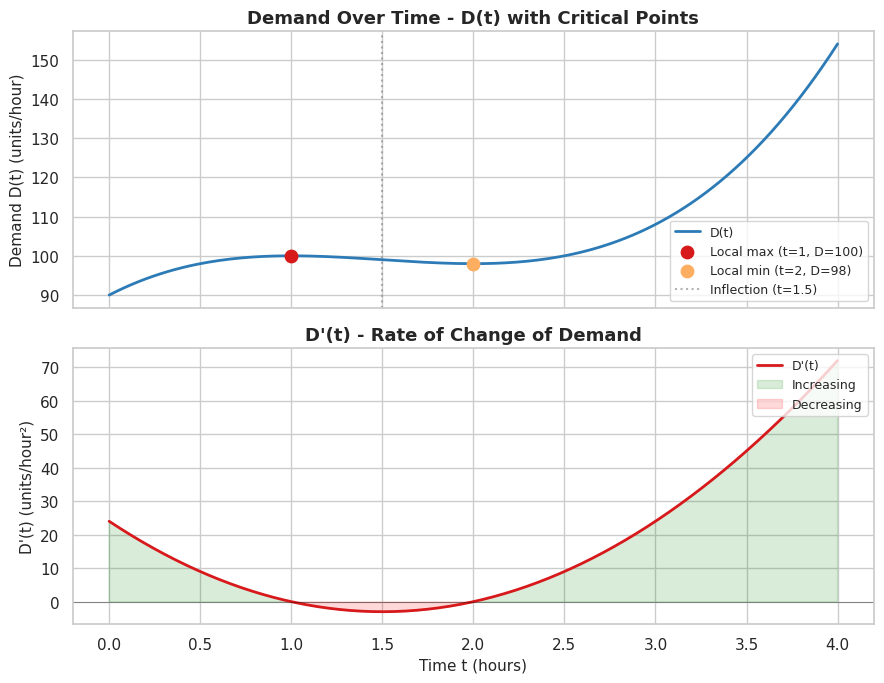

Here is the Python script that generated this plot:
"""
Task 2 - Demand Over Time (Differential Calculus)
COM7023 Maths for Data Science - Urban Resource Intelligence

Analyses the demand function for a high-density residential zone:
    D(t) = 4t^3 - 18t^2 + 24t + 90        (t in hours, 0 <= t <= 4)

Finds the first and second derivatives, locates and classifies the
critical points, finds the inflection point, and identifies the
intervals where demand is increasing or decreasing.
"""

import os
import numpy as np
import sympy as sp
import seaborn as sns
import matplotlib.pyplot as plt

# ============================================================
# 1. SETUP: Define D(t) symbolically for verification
# ============================================================

t_sym = sp.Symbol('t')
D_sym = 4*t_sym**3 - 18*t_sym**2 + 24*t_sym + 90

print("=" * 60)
print("TASK 2 - DEMAND OVER TIME (CALCULUS)")
print("=" * 60)

print(f"\nDemand function: D(t) = 4t^3 - 18t^2 + 24t + 90")
print(f"Domain: t >= 0 (t in hours)")

# ============================================================
# 2. DERIVATIVES (power rule)
# ============================================================

print("\n" + "-" * 50)
print("DERIVATIVES")
print("-" * 50)

D_prime_sym = sp.diff(D_sym, t_sym)     # rate of change of demand
print(f"\nD'(t) = {D_prime_sym}")
print("      = 12t^2 - 36t + 24")

D_double_sym = sp.diff(D_prime_sym, t_sym)   # concavity
print(f"\nD''(t) = {D_double_sym}")
print("       = 24t - 36")

# ============================================================
# 3. CRITICAL POINTS: solve D'(t) = 0
# ============================================================

print("\n" + "-" * 50)
print("CRITICAL POINTS")
print("-" * 50)

critical_points = sorted(sp.solve(sp.Eq(D_prime_sym, 0), t_sym))
print(f"\nSolving D'(t) = 0  ->  t = {critical_points}")

for cp in critical_points:
    d_val = D_sym.subs(t_sym, cp)
    d2_val = D_double_sym.subs(t_sym, cp)
    if d2_val < 0:
        kind = "local MAXIMUM (D'' < 0)"
    elif d2_val > 0:
        kind = "local MINIMUM (D'' > 0)"
    else:
        kind = "inconclusive (D'' = 0)"
    print(f"  t = {float(cp):.1f}:  D = {float(d_val):.2f},  D'' = {float(d2_val):.2f}  ->  {kind}")

# ============================================================
# 4. INFLECTION POINT: solve D''(t) = 0
# ============================================================

print("\n" + "-" * 50)
print("INFLECTION POINT")
print("-" * 50)

inflection_points = sp.solve(sp.Eq(D_double_sym, 0), t_sym)
for ip in inflection_points:
    d_val = D_sym.subs(t_sym, ip)
    print(f"\nSolving D''(t) = 0  ->  t = {float(ip):.1f}")
    print(f"  D = {float(d_val):.2f}  (concavity changes from down to up here)")

# ============================================================
# 5. INTERVALS OF INCREASE / DECREASE
# ============================================================

print("\n" + "-" * 50)
print("INTERVALS OF INCREASE / DECREASE")
print("-" * 50)

# Test the sign of D'(t) at the midpoint of each interval formed
# by the domain boundaries and the critical points found above.
boundaries = [0.0] + [float(cp) for cp in critical_points] + [4.0]
for i in range(len(boundaries) - 1):
    lo, hi = boundaries[i], boundaries[i + 1]
    mid = (lo + hi) / 2
    slope = D_prime_sym.subs(t_sym, mid)
    trend = "increasing" if slope > 0 else "decreasing"
    print(f"  {lo:.1f} < t < {hi:.1f}:  D'({mid:.2f}) = {float(slope):.2f}  ->  demand is {trend}")

# ============================================================
# 6. VALUE TABLE (sanity check across the 4-hour window)
# ============================================================

print("\n" + "-" * 50)
print("VALUE TABLE")
print("-" * 50)

sample_times = [0, 0.5, 1, 1.5, 2, 2.5, 3, 4]
for tv in sample_times:
    d_val = D_sym.subs(t_sym, tv)
    d1_val = D_prime_sym.subs(t_sym, tv)
    d2_val = D_double_sym.subs(t_sym, tv)
    print(f"  t={tv:.1f}: D={float(d_val):.2f}, D'={float(d1_val):.2f}, D''={float(d2_val):.2f}")

# ============================================================
# 7. VISUALISATION - Seaborn line plots
# ============================================================

print("\n" + "-" * 50)
print("GENERATING FIGURE...")
print("-" * 50)

sns.set_theme(style="whitegrid", palette="muted")

# Turn the symbolic expressions into fast numeric functions for plotting
D_func = sp.lambdify(t_sym, D_sym, 'numpy')
D_prime_func = sp.lambdify(t_sym, D_prime_sym, 'numpy')

t_range = np.linspace(0, 4, 200)
D_curve = D_func(t_range)
D_prime_curve = D_prime_func(t_range)

fig, (ax1, ax2) = plt.subplots(2, 1, figsize=(9, 7), sharex=True)

# Top panel: D(t) with the critical points and inflection point marked
crit_colors = ['#d7191c', '#fdae61']
crit_labels = ['Local max', 'Local min']
ax1.plot(t_range, D_curve, color='#2c7bb6', linewidth=2, label='D(t)')
for cp, color, label in zip(critical_points, crit_colors, crit_labels):
    d_val = float(D_sym.subs(t_sym, cp))
    ax1.scatter(float(cp), d_val, color=color, s=80, zorder=5,
                label=f'{label} (t={float(cp):.0f}, D={d_val:.0f})')
for ip in inflection_points:
    ax1.axvline(float(ip), color='gray', linestyle=':', alpha=0.6,
                label=f'Inflection (t={float(ip):.1f})')
ax1.set_ylabel('Demand D(t) (units/hour)', fontsize=11)
ax1.set_title('Demand Over Time - D(t) with Critical Points', fontsize=13, fontweight='bold')
ax1.legend(fontsize=9, loc='lower right')

# Bottom panel: D'(t) with increasing/decreasing regions shaded
ax2.plot(t_range, D_prime_curve, color='#d7191c', linewidth=2, label="D'(t)")
ax2.axhline(0, color='black', linewidth=0.5, alpha=0.5)
ax2.fill_between(t_range, 0, D_prime_curve, where=(D_prime_curve > 0),
                  color='green', alpha=0.15, label='Increasing')
ax2.fill_between(t_range, 0, D_prime_curve, where=(D_prime_curve < 0),
                  color='red', alpha=0.15, label='Decreasing')
ax2.set_xlabel('Time t (hours)', fontsize=11)
ax2.set_ylabel("D'(t) (units/hour²)", fontsize=11)
ax2.set_title("D'(t) - Rate of Change of Demand", fontsize=13, fontweight='bold')
ax2.legend(fontsize=9, loc='upper right')

plt.tight_layout()

# Make sure the figures folder exists before saving
os.makedirs('figures', exist_ok=True)
fig_path = 'figures/fig_task2_demand_curve.png'
plt.savefig(fig_path, dpi=150)
plt.close(fig)
print(f"Figure saved to '{fig_path}'")

print("\n" + "=" * 60)
print("TASK 2 COMPLETE")
print("=" * 60)
